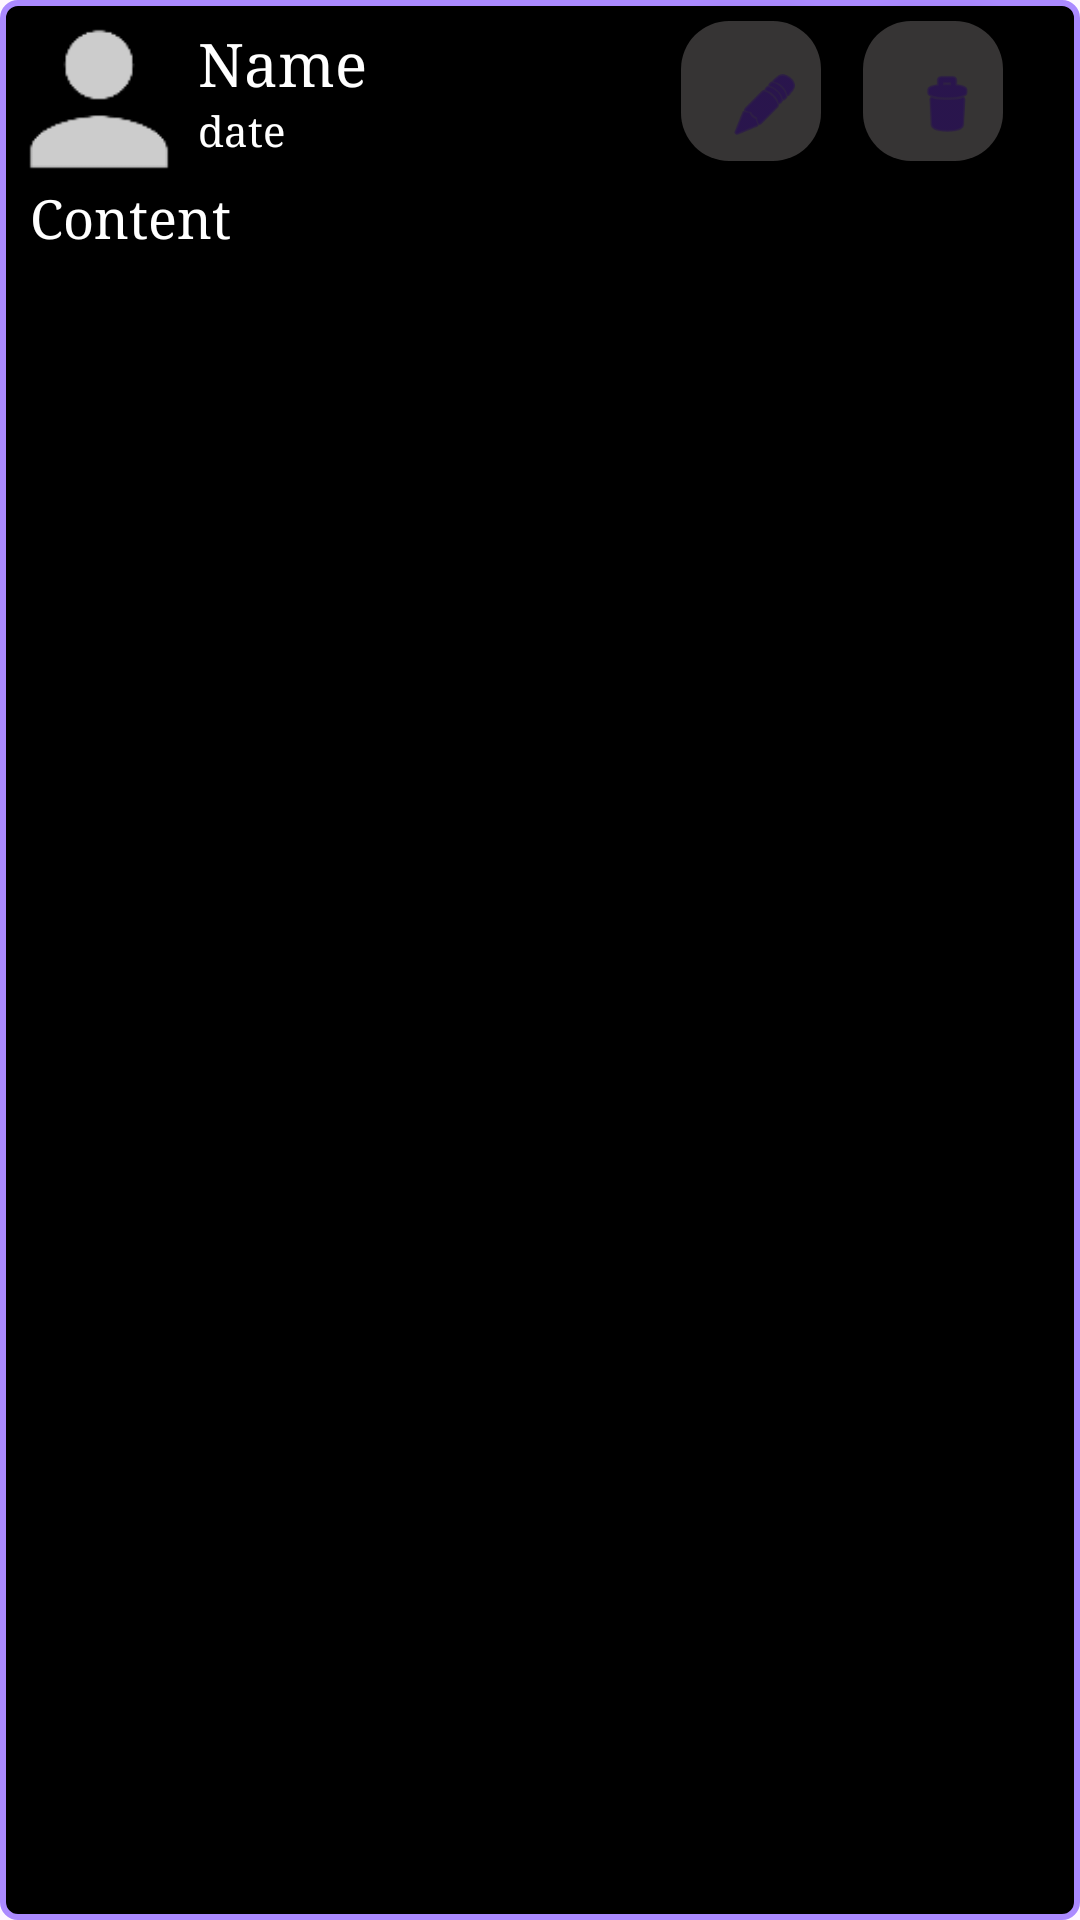

Reconstruct the res/layout file that produces this screen, plus the resources it refers to.
<!-- AndroidManifest.xml: application theme Theme.FaceBar_android -->
<!-- res/layout/comment_dark.xml -->
<?xml version="1.0" encoding="utf-8"?>
<androidx.constraintlayout.widget.ConstraintLayout xmlns:android="http://schemas.android.com/apk/res/android"
    xmlns:app="http://schemas.android.com/apk/res-auto"
    xmlns:tools="http://schemas.android.com/tools"
    android:layout_width="match_parent"
    android:layout_height="wrap_content"
    android:layout_marginBottom="13dp"
    android:background="@drawable/another_border_night_friend"
    >

    <LinearLayout
        android:layout_width="match_parent"
        android:layout_height="wrap_content"
        android:orientation="vertical"
        app:layout_constraintBottom_toBottomOf="parent"
        app:layout_constraintTop_toTopOf="parent"
        app:layout_constraintVertical_bias="0.0">

        
        <LinearLayout
            android:id="@+id/linearLayout2"
            android:layout_width="match_parent"
            android:layout_height="wrap_content"
            android:orientation="horizontal"
            app:layout_constraintBottom_toBottomOf="parent"
            app:layout_constraintEnd_toEndOf="parent"
            app:layout_constraintStart_toStartOf="parent"
            app:layout_constraintTop_toTopOf="parent"
            app:layout_constraintVertical_bias="0.0">

            
            <LinearLayout
                android:layout_width="wrap_content"
                android:layout_height="wrap_content">

                <ImageView
                    android:id="@+id/profile_img"
                    android:layout_width="50dp"
                    android:layout_height="50dp"
                    android:layout_marginStart="8dp"
                    android:layout_marginLeft="8dp"
                    android:layout_marginTop="8dp"
                    app:layout_constraintStart_toStartOf="parent"
                    app:layout_constraintTop_toTopOf="parent"
                    app:srcCompat="@drawable/person_sign_b" />

            </LinearLayout>

            
            <LinearLayout
                android:id="@+id/post_info"
                android:layout_weight="1"
                android:layout_width="wrap_content"
                android:layout_height="wrap_content"
                android:orientation="vertical"
                android:padding="8dp">

                <TextView
                    android:textColor="@color/white"
                    android:id="@+id/tvAuthor"
                    android:layout_width="wrap_content"
                    android:layout_height="wrap_content"
                    android:layout_gravity="center_vertical"
                    android:fontFamily="serif"
                    android:text="@string/name"
                    android:textSize="20sp" />

                <TextView
                    android:id="@+id/tvDate"
                    android:textColor="@color/white"
                    android:layout_width="wrap_content"
                    android:layout_height="wrap_content"
                    android:layout_gravity="center_vertical"
                    android:fontFamily="serif"
                    android:text="@string/date" />
            </LinearLayout>

            <com.google.android.material.floatingactionbutton.FloatingActionButton
                android:id="@+id/editBtn"
                android:layout_width="wrap_content"
                android:layout_height="match_parent"
                android:layout_gravity="center_vertical"
                android:layout_marginLeft="7dp"
                android:layout_marginTop="7dp"
                android:layout_marginBottom="7dp"
                android:layout_marginRight="7dp"
                android:clickable="true"
                app:backgroundTint="@color/body"
                android:backgroundTint="#363434"
                app:rippleColor="@color/body_pressed"
                app:srcCompat="@android:drawable/ic_menu_edit" />

            <com.google.android.material.floatingactionbutton.FloatingActionButton
                android:id="@+id/deleteBtn"
                android:layout_width="wrap_content"
                android:layout_height="match_parent"
                android:layout_gravity="center_vertical"
                android:layout_marginLeft="7dp"
                android:layout_marginTop="7dp"
                android:layout_marginBottom="7dp"
                android:layout_marginRight="7dp"
                android:clickable="true"
                app:backgroundTint="@color/body"
                android:backgroundTint="#363434"
                app:rippleColor="@color/body_pressed"
                app:srcCompat="@android:drawable/ic_menu_delete" />

        </LinearLayout>

        <TextView
            android:id="@+id/tvContent"
            android:layout_width="match_parent"
            android:layout_height="wrap_content"
            android:layout_marginLeft="10dp"
            android:layout_marginRight="10dp"
            android:textColor="@color/white"
            android:layout_marginBottom="8dp"
            android:fontFamily="serif"
            android:textSize="18sp"
            android:text="@string/content"
            app:layout_constraintBottom_toBottomOf="parent"
            app:layout_constraintEnd_toEndOf="parent"
            app:layout_constraintHorizontal_bias="1.0"
            app:layout_constraintStart_toStartOf="parent"
            app:layout_constraintTop_toBottomOf="@+id/linearLayout2"
            app:layout_constraintVertical_bias="0.0" />
        <EditText
            android:id="@+id/teContent"
            android:layout_width="match_parent"
            android:layout_height="wrap_content"
            android:layout_marginLeft="10dp"
            android:layout_marginRight="10dp"
            android:layout_marginBottom="8dp"
            android:fontFamily="serif"
            android:text="sdvsv"
            android:visibility="gone"
            app:layout_constraintBottom_toBottomOf="parent"
            app:layout_constraintEnd_toEndOf="parent"
            app:layout_constraintHorizontal_bias="1.0"
            app:layout_constraintStart_toStartOf="parent"
            app:layout_constraintTop_toBottomOf="@+id/linearLayout2"
            app:layout_constraintVertical_bias="0.0" />


    </LinearLayout>

</androidx.constraintlayout.widget.ConstraintLayout>
<!-- resources referenced by this layout -->
<resources>
  <color name="body">#D8C7C7</color>
  <color name="body_pressed">#AEA1A1</color>
  <color name="white">#FFFFFFFF</color>
  <!-- drawable another_border_night_friend (drawable) -->
  <shape xmlns:android="http://schemas.android.com/apk/res/android"
      android:shape="rectangle">
      <solid android:color="@android:color/black" /> 
      <stroke
          android:width="2dp"
          android:color="@color/lightBlue" />
      <corners android:radius="5dp" /> 
  </shape>
  <!-- drawable person_sign_b: png bitmap (drawable-hdpi, 373 bytes) -->
  <string name="content">Content</string>
  <string name="date">date</string>
  <string name="name">Name</string>
  <style name="Theme.FaceBar_android" parent="Base.Theme.FaceBar_android" />
  <color name="lightBlue">#ab8aff</color>
  <style name="Base.Theme.FaceBar_android" parent="Theme.Material3.DayNight.NoActionBar">
          
          
      </style>
</resources>
